Image classification data set "dataset" (neuroben/mi-hulladekfelismero on GitHub). Class labels (4): glass, metal, paper, plastic.

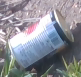
Label: metal

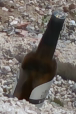
Label: glass

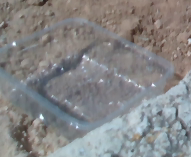
Label: plastic

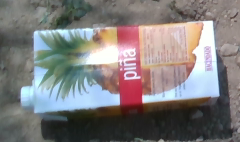
Label: paper

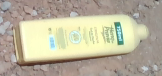
Label: plastic

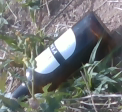
Label: glass
